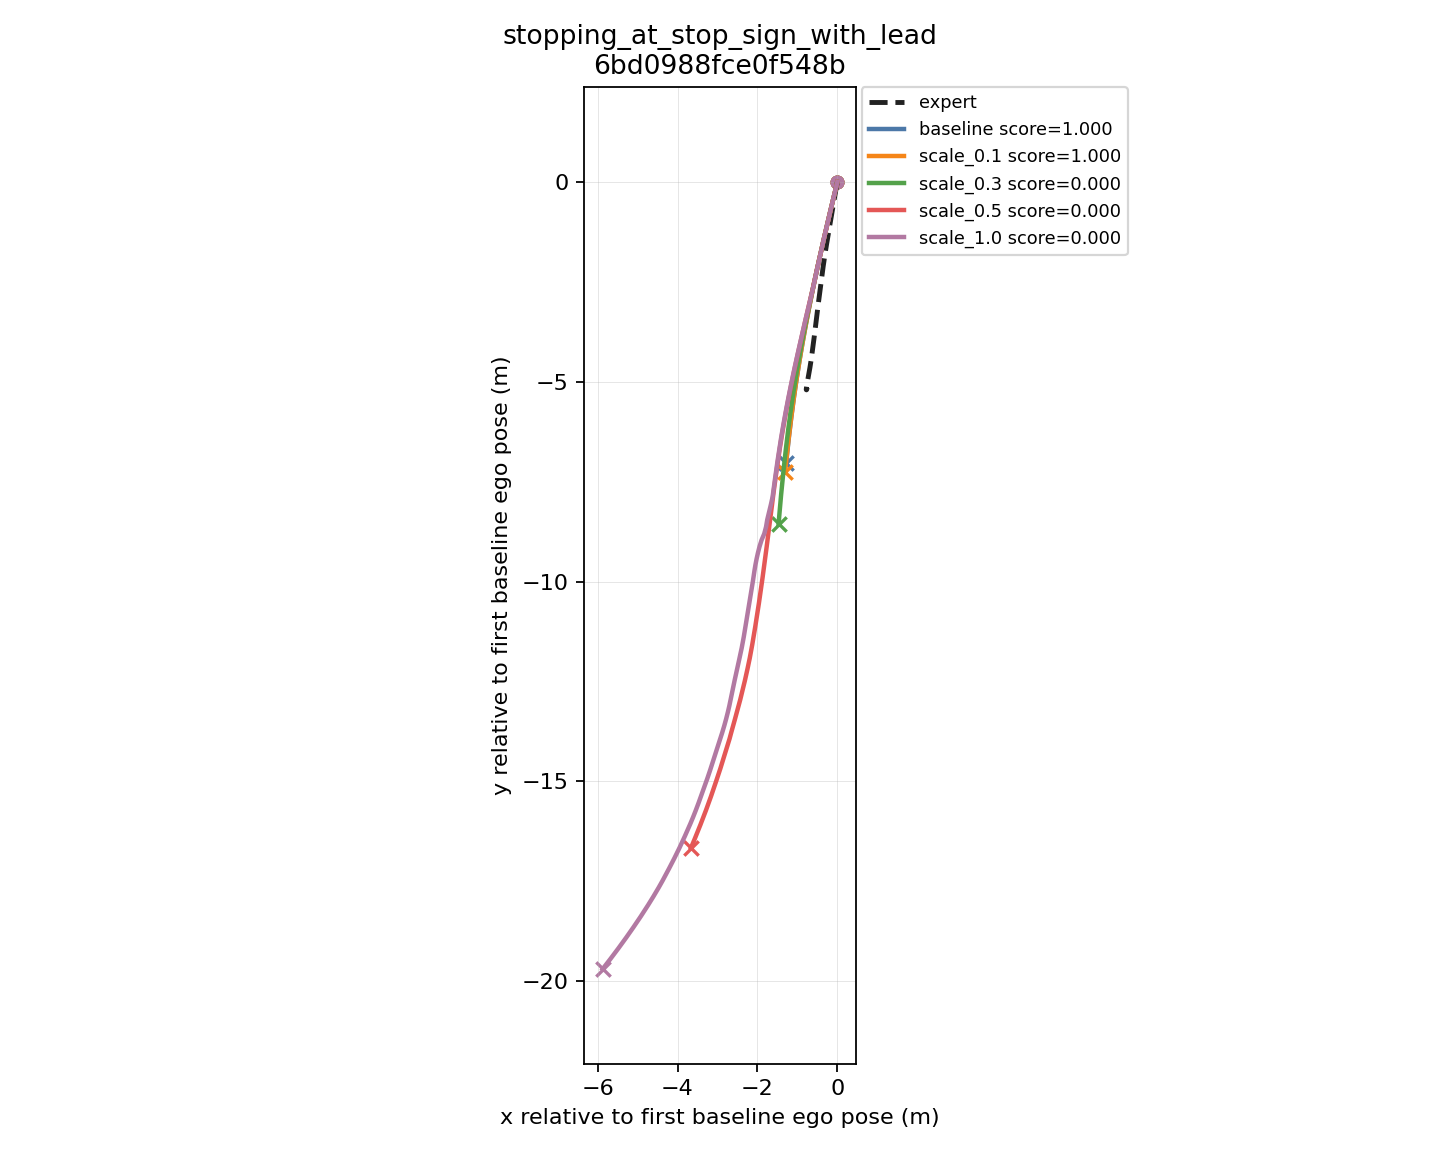

Source data for this figure (header and first rows):
label, scale, score, scenario_name, scenario_type, log_name, num_executed_points, executed_path_length_m, expert_path_length_m, path_length_delta_m, avg_error_to_expert_m, max_error_to_expert_m, endpoint_error_to_expert_m, end_x_m, end_y_m, final_plan_path_length_m
baseline, 0, 1.0, 6bd0988fce0f548b, stopping_at_stop_sign_with_lead, 2021.07.16.18.06.21_veh-38_04933_05307, 149, 7.162, 5.331, 1.831, 1.388, 1.965, 1.965, -1.282, -7.04, 11.73
scale_0.1, 0.1, 1.0, 6bd0988fce0f548b, stopping_at_stop_sign_with_lead, 2021.07.16.18.06.21_veh-38_04933_05307, 149, 7.382, 5.331, 2.051, 1.56, 2.182, 2.182, -1.307, -7.258, 11.94
scale_0.3, 0.3, 0.0, 6bd0988fce0f548b, stopping_at_stop_sign_with_lead, 2021.07.16.18.06.21_veh-38_04933_05307, 149, 8.699, 5.331, 3.368, 2.74, 3.489, 3.489, -1.471, -8.562, 17.26
scale_0.5, 0.5, 0.0, 6bd0988fce0f548b, stopping_at_stop_sign_with_lead, 2021.07.16.18.06.21_veh-38_04933_05307, 149, 17.1, 5.331, 11.77, 7.971, 11.88, 11.88, -3.664, -16.66, 6.35
scale_1.0, 1.0, 0.0, 6bd0988fce0f548b, stopping_at_stop_sign_with_lead, 2021.07.16.18.06.21_veh-38_04933_05307, 149, 20.77, 5.331, 15.44, 9.752, 15.42, 15.42, -5.874, -19.7, 28.48
